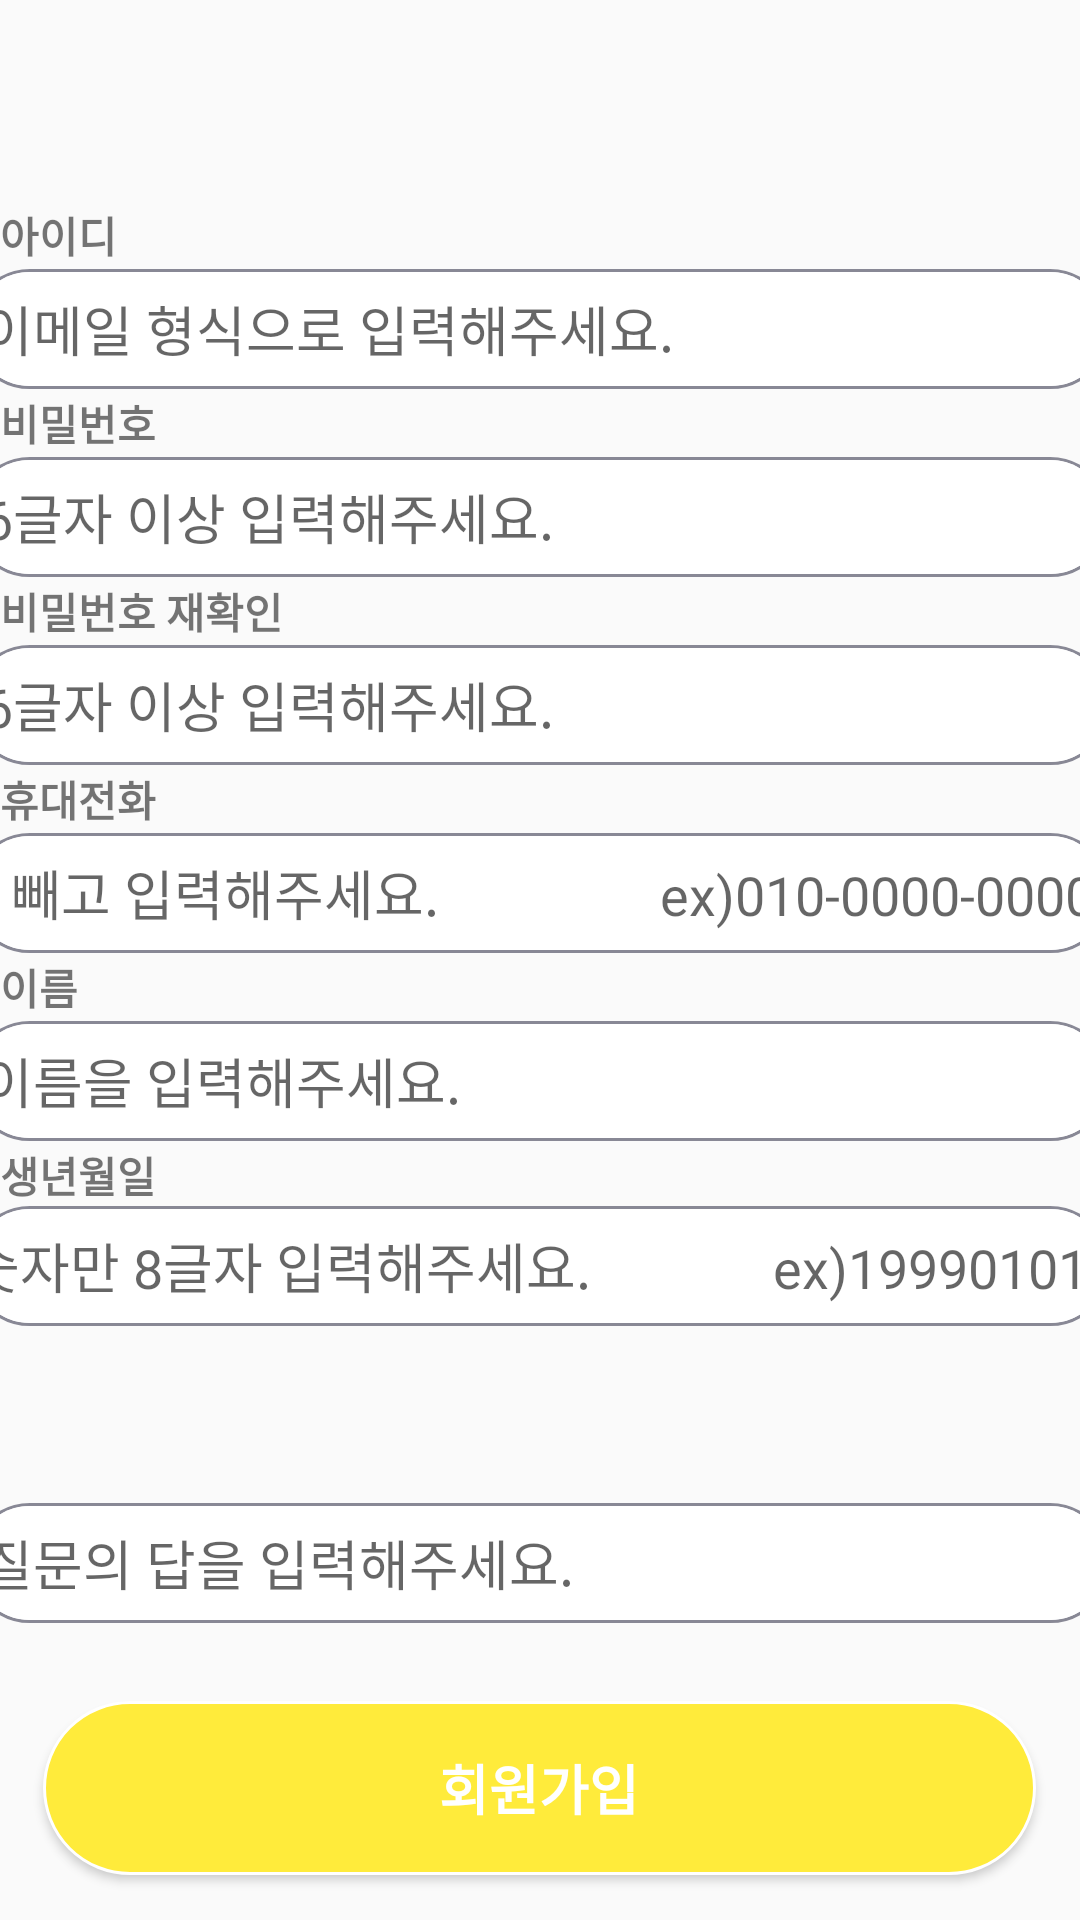

Write the Android layout XML for this screen, with the resource values it uses.
<!-- AndroidManifest.xml: application theme Theme.ShopProject -->
<!-- res/layout/signup.xml -->
<?xml version="1.0" encoding="utf-8"?>
<LinearLayout
    xmlns:android="http://schemas.android.com/apk/res/android"
    xmlns:app="http://schemas.android.com/apk/res-auto"
    xmlns:tools="http://schemas.android.com/tools"
    android:layout_width="match_parent"
    android:layout_height="match_parent"
    tools:context=".Signup"
    tools:layout_editor_absoluteX="0dp"
    tools:layout_editor_absoluteY="82dp"
    android:orientation="vertical">

    <LinearLayout
        android:layout_width="match_parent"
        android:layout_height="wrap_content"
        android:orientation="horizontal">
    <ImageView
        android:layout_marginLeft="9dp"
        android:id="@+id/back"
        android:layout_width="53dp"
        android:layout_height="48dp"
        app:srcCompat="@drawable/left_arrow"
        tools:layout_editor_absoluteX="9dp"
        tools:layout_editor_absoluteY="6dp"
        android:layout_marginBottom="20dp"
        />

        <ImageView
            android:id="@+id/imageView2"
            android:layout_width="233dp"
            android:layout_height="wrap_content"
            android:layout_gravity="center"
            android:layout_marginLeft="42dp"
            app:srcCompat="@drawable/corn"
            tools:layout_editor_absoluteX="158dp"
            tools:layout_editor_absoluteY="16dp"
            android:layout_marginTop="20dp"
            android:layout_marginBottom="10dp"

            />
    </LinearLayout>
    <TextView
        android:id="@+id/textView4"
        android:layout_width="wrap_content"
        android:layout_height="wrap_content"
        android:text="아이디"
        android:textStyle="bold"
        tools:layout_editor_absoluteX="9dp"
        tools:layout_editor_absoluteY="108dp"
        />
    <EditText
        android:id="@+id/signup_id"
        android:layout_marginBottom="1dp"
        android:layout_marginTop="1dp"
        android:layout_width="380dp"
        android:layout_height="40dp"
        android:layout_gravity="center"
        android:background="@drawable/bolder2"
        android:ems="10"
        android:inputType="textEmailAddress"
        tools:layout_editor_absoluteX="8dp"
        tools:layout_editor_absoluteY="128dp"
        android:hint=" 이메일 형식으로 입력해주세요."/>
    <TextView
        android:id="@+id/textView7"
        android:layout_width="wrap_content"
        android:layout_height="wrap_content"
        android:text="비밀번호"
        android:textStyle="bold"
        tools:layout_editor_absoluteX="11dp"
        tools:layout_editor_absoluteY="191dp" />
    <EditText
        android:layout_gravity="center"
        android:id="@+id/signup_pwd"
        android:layout_marginBottom="1dp"
        android:layout_marginTop="1dp"
        android:layout_width="380dp"
        android:layout_height="40dp"
        android:background="@drawable/bolder2"
        android:ems="10"
        android:inputType="textPassword"
        tools:layout_editor_absoluteX="9dp"
        tools:layout_editor_absoluteY="291dp"
        android:hint=" 6글자 이상 입력해주세요."/>
    <TextView
        android:id="@+id/textView8"
        android:layout_width="wrap_content"
        android:layout_height="wrap_content"
        android:text="비밀번호 재확인"
        android:textStyle="bold"
        tools:layout_editor_absoluteX="9dp"
        tools:layout_editor_absoluteY="272dp" />

    <EditText
        android:layout_gravity="center"
        android:id="@+id/signup_pwd2"
        android:layout_marginBottom="1dp"
        android:layout_marginTop="1dp"
        android:layout_width="380dp"
        android:layout_height="40dp"
        android:background="@drawable/bolder2"
        android:ems="10"
        android:inputType="textPassword"
        tools:layout_editor_absoluteX="9dp"
        tools:layout_editor_absoluteY="291dp"
        android:hint=" 6글자 이상 입력해주세요."/>

    <TextView
        android:id="@+id/phone"
        android:layout_width="wrap_content"
        android:layout_height="wrap_content"
        android:text="휴대전화"
        android:textStyle="bold"
        tools:layout_editor_absoluteX="11dp"
        tools:layout_editor_absoluteY="356dp" />
    <EditText
        android:layout_gravity="center"
        android:id="@+id/signup_phone"
        android:layout_marginBottom="1dp"
        android:layout_marginTop="1dp"
        android:layout_width="380dp"
        android:layout_height="40dp"
        android:background="@drawable/bolder2"
        android:ems="10"
        android:inputType="phone"
        tools:layout_editor_absoluteX="11dp"
        tools:layout_editor_absoluteY="377dp"
        android:hint=" - 빼고 입력해주세요.                 ex)010-0000-0000"/>

    <TextView
        android:id="@+id/textView9"
        android:layout_width="wrap_content"
        android:layout_height="wrap_content"
        android:text="이름"
        android:textStyle="bold"
        tools:layout_editor_absoluteX="11dp"
        tools:layout_editor_absoluteY="356dp" />
    <EditText
        android:layout_gravity="center"
        android:id="@+id/signup_name"
        android:layout_marginBottom="1dp"
        android:layout_marginTop="1dp"
        android:layout_width="380dp"
        android:layout_height="40dp"
        android:background="@drawable/bolder2"
        android:ems="10"
        android:inputType="textPersonName"
        tools:layout_editor_absoluteX="11dp"
        tools:layout_editor_absoluteY="377dp"
        android:hint=" 이름을 입력해주세요."/>
    <TextView
        android:id="@+id/textView10"
        android:layout_width="wrap_content"
        android:layout_height="wrap_content"
        android:text="생년월일"
        android:textStyle="bold"
        tools:layout_editor_absoluteX="13dp"
        tools:layout_editor_absoluteY="441dp" />

    <EditText
        android:layout_gravity="center"
        android:id="@+id/signup_date"
        android:layout_width="380dp"
        android:layout_height="40dp"
        android:background="@drawable/bolder2"
        android:ems="10"
        android:inputType="date"
        tools:layout_editor_absoluteX="12dp"
        tools:layout_editor_absoluteY="469dp"
        android:hint="숫자만 8글자 입력해주세요.              ex)19990101"/>
    <Spinner
        android:id="@+id/spinner1"
        android:layout_width="405dp"
        android:layout_height="58dp"
        android:spinnerMode="dropdown"
        tools:layout_editor_absoluteX="3dp"
        tools:layout_editor_absoluteY="512dp">

    </Spinner>



    <EditText
        android:layout_gravity="center"
        android:id="@+id/questtion"
        android:layout_marginBottom="1dp"
        android:layout_marginTop="1dp"
        android:layout_width="380dp"
        android:layout_height="40dp"
        android:background="@drawable/bolder2"
        android:ems="10"
        android:inputType="text"
        tools:layout_editor_absoluteX="14dp"
        tools:layout_editor_absoluteY="555dp"
        android:hint=" 질문의 답을 입력해주세요."/>


    <LinearLayout
        android:layout_width="match_parent"
        android:layout_height="match_parent"
        android:orientation="vertical">

        <Button
            android:id="@+id/signup_button"
            android:layout_width="331dp"
            android:layout_height="58dp"
            android:layout_gravity="center"
            android:background="@drawable/yellow_round_square"
            android:text="회원가입"
            android:textColor="@color/white"
            android:textSize="18dp"
            android:textStyle="bold"
            tools:layout_editor_absoluteX="40dp"
            tools:layout_editor_absoluteY="638dp"
            android:layout_marginTop="25dp"
            />
        <TextView
            android:layout_width="match_parent"
            android:layout_height="match_parent"
            android:id="@+id/textView_main_result"
            >
        </TextView>
    </LinearLayout>


</LinearLayout>
<!-- resources referenced by this layout -->
<resources>
  <color name="white">#FFFFFFFF</color>
  <!-- drawable bolder2 (drawable) -->
  <?xml version="1.0" encoding="utf-8"?>
  <layer-list xmlns:android="http://schemas.android.com/apk/res/android">
      <item>
          <shape android:shape="rectangle">
              <stroke android:width = "1dp" android:color = "#EE80808E"/>
              <corners
                  android:bottomRightRadius="100dp"
                  android:bottomLeftRadius="100dp"
                  android:topLeftRadius="100dp"
                  android:topRightRadius="100dp"/>
          </shape>
      </item>
  
      <item
          android:bottom="1dp"
          android:left="1dp"
          android:right="1dp"
          android:top="1dp">
          <shape android:shape="rectangle">
              <solid android:color="#FFFFFF"/>
              <corners
                  android:bottomRightRadius="100dp"
                  android:bottomLeftRadius="100dp"
                  android:topLeftRadius="100dp"
                  android:topRightRadius="100dp"/>
          </shape>
      </item>
  </layer-list>
  <!-- drawable yellow_round_square (drawable) -->
  <?xml version="1.0" encoding="utf-8"?>
  <shape xmlns:android="http://schemas.android.com/apk/res/android"
      android:shape="rectangle" >
      <solid android:color="@color/yellow"/>
      <corners android:bottomRightRadius="30dp"
          android:bottomLeftRadius="30dp"
          android:topLeftRadius="30dp"
          android:topRightRadius="30dp"/>
      <stroke
          android:width="1dp"
          android:color="@color/colorWhite" />
  </shape>
  <style name="Theme.ShopProject" parent="Theme.AppCompat.DayNight.NoActionBar">
          
          <item name="colorPrimary">@color/purple_500</item>
          <item name="colorPrimaryVariant">@color/purple_700</item>
          <item name="colorOnPrimary">@color/white</item>
          
          <item name="colorSecondary">@color/teal_200</item>
          <item name="colorSecondaryVariant">@color/teal_700</item>
          <item name="colorOnSecondary">@color/black</item>
          
          <item name="android:statusBarColor" tools:targetApi="l">?attr/colorPrimaryVariant</item>
          
      </style>
  <color name="yellow">#FFEB3B</color>
  <color name="colorWhite">#FFFFFFFF</color>
  <color name="purple_500">#FF6200EE</color>
  <color name="purple_700">#FF3700B3</color>
  <color name="teal_200">#FF03DAC5</color>
  <color name="teal_700">#FF018786</color>
  <color name="black">#FF000000</color>
</resources>
